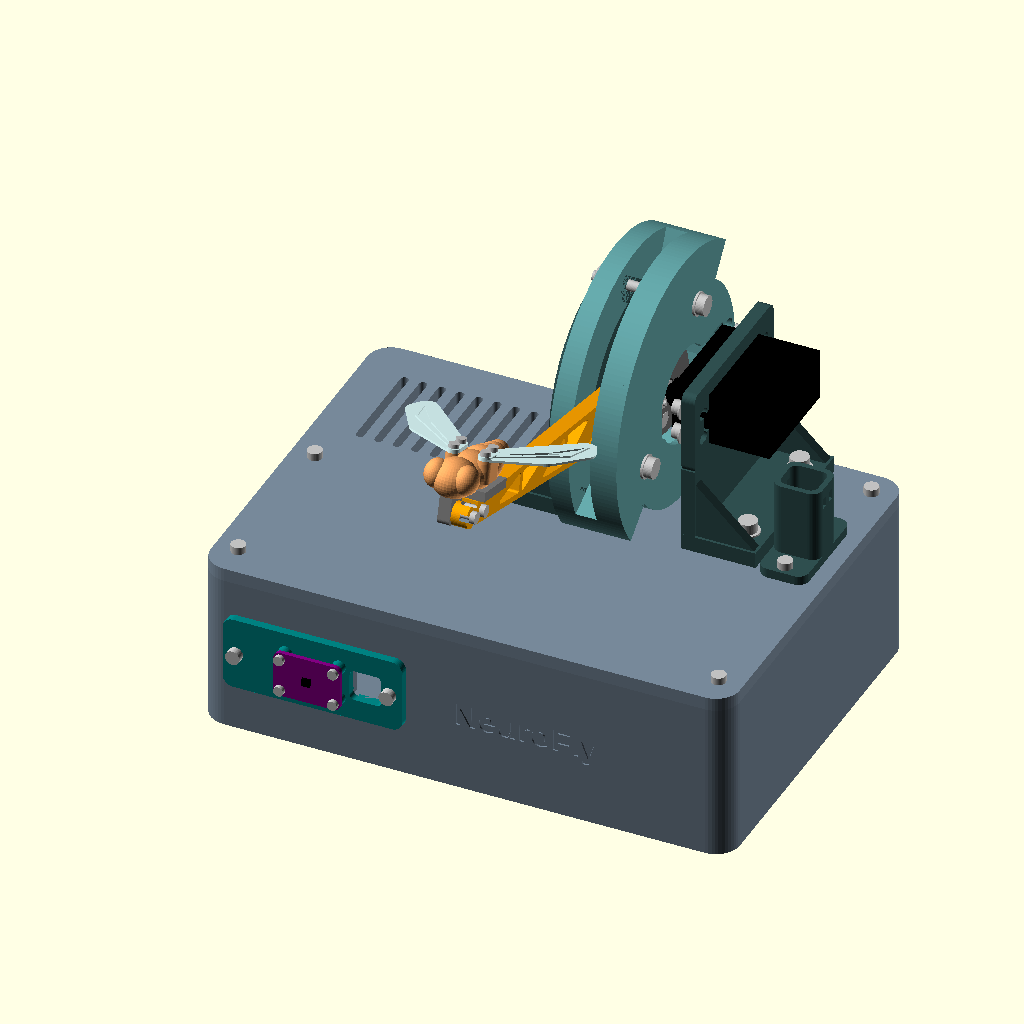
Cell 1 — every parameter at its default value.
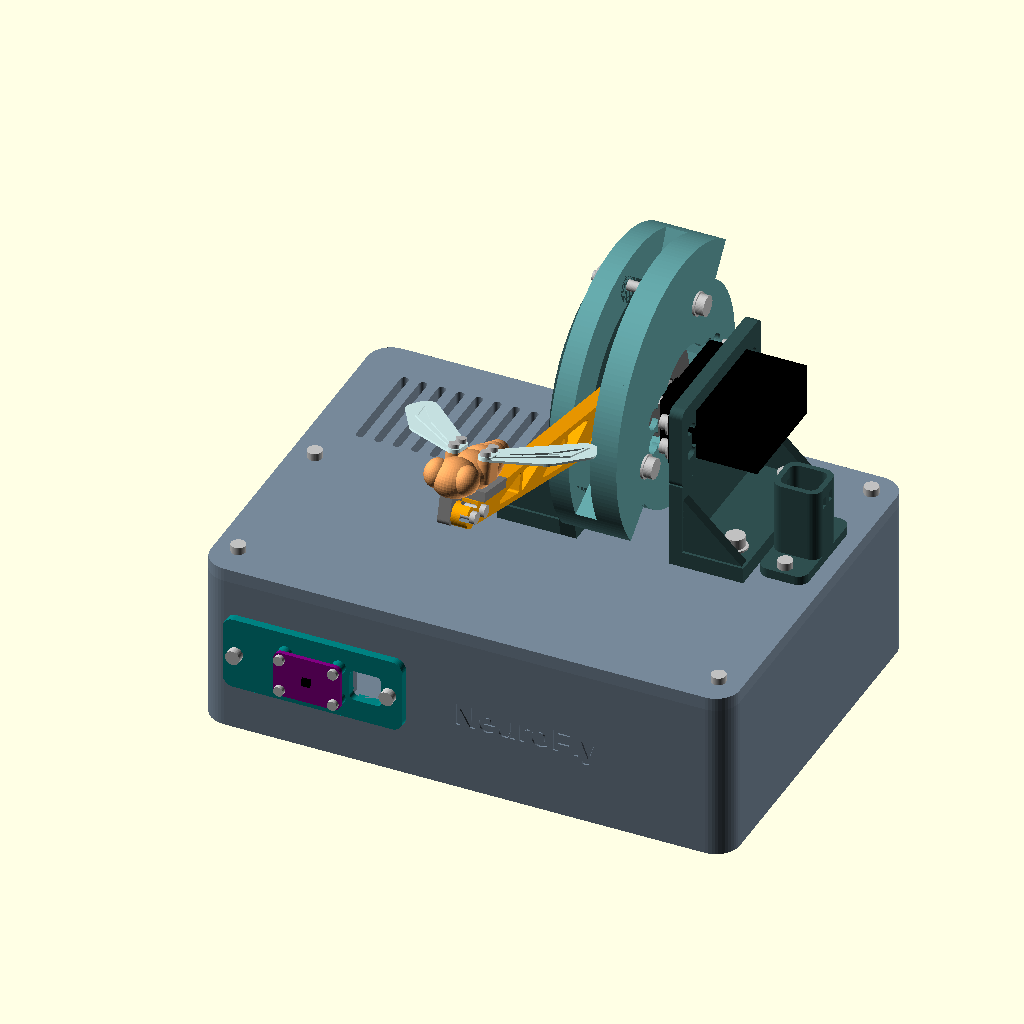
Cell 2: servo_axis_from_end = 20 (everything else at default).
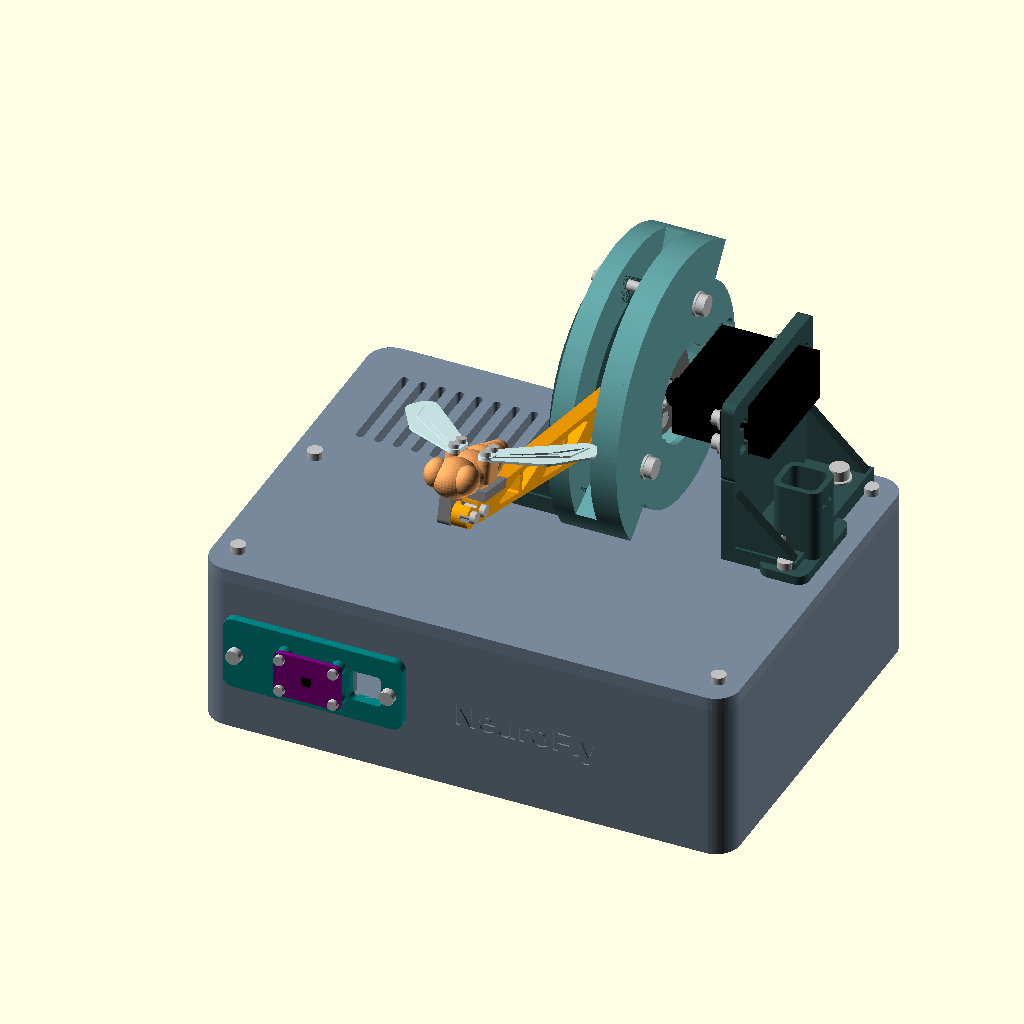
Cell 3: the same model with flange_to_horn_face = 30.
All cells are drawn from the same view direction (rotation 55°, 0°, 25°, orthographic, colour scheme Cornfield), but the view is re-fitted for each cell, so position and scale can differ between cells as well as the parameter.
The OpenSCAD source (hardware/NeuroFly/CAD/NeuroFly.scad):
// NeuroFly | Parametric FDM assembly | mm | OpenSCAD 2021.01+
// Select part=0 for the installed assembly, or a print ID listed in export.py.
part=0;
pose=undef;                    // override to inspect a particular absolute angle
base_width=200; base_depth=145; base_height=65;
wall_thickness=2.8; floor_t=3.2; lid_t=5;
print_tolerance=0.30;          // radial/per-side allowance on sliding profiles
screw_clearance=0.4;           // diametral addition for through fasteners
servo_body_width=40.7; servo_body_depth=19.7; servo_body_height=42.9;
servo_mount_spacing=[49.5,10]; // commissioning parameters, NOT manufacturer datums
servo_axis_from_end=10.0;      // short end of long case to spline centre
flange_to_horn_face=15;        // seated flange underside to flat horn outer face
ear_t=2.5; horn_t=2.2;         // sample assumptions; measure actual parts
horn_radii=[12,12];            // opposite holes on original double/cross arm
horn_slot_travel=2.0;
arm_length=150; arm_thickness=6; arm_rest_angle=15; arm_escape_angle=75;
fly_body_length=52;            // total, including integrated head
sensor_board_width=25.4; sensor_board_height=17.78; sensor_spacing=[20.32,12.7];
sensor_board_t=1.6; sensor_hole=2.5;
bearing_od=16; bearing_width=5; bearing_seat_extra=0.12; pin_socket=5.12;
m3_pilot=2.65; m25_pilot=2.12; m2_pilot=1.65; // tap/qualify on coupon
$fn=48; eps=.04;
W=base_width; D=base_depth; H=base_height; deck=H-lid_t;
px=W-74; py=D-46; lift=48; pz=H+lift; A=arm_thickness;
fl=-5-flange_to_horn_face; sc=servo_axis_from_end-servo_body_width/2;
pi_x=87.8; pi_y=D-3.5; pcb_z=15;
sx=44; sz=33;
bw=15+A-6; cheek=bw; rear=-11; front_gap=A+1; pin_base=A+8;
stop_a=[-18,109,230]; rr=33;
function uv(a,r)=[r*cos(a),r*sin(a)];
function lid_screws()=[[9,12],[W-9,11],[9,D-71],[W-59.5,D-4.1],[W-9,D-10]];
function mount_u()=[sc-21,sc+21];
function foot_w()=[fl-20,cheek+22];
module box(x,y,z,w,d,h){translate([x,y,z])cube([w,d,h]);}
module rod(x,y,z,d,h){translate([x,y,z])cylinder(d=d,h=h);}
module rr2(w,d,r){offset(r=r) translate([r,r])square([w-2*r,d-2*r]);}
module rect(x,y,z,w,d,h,r){translate([x,y,z])linear_extrude(h)rr2(w,d,r);}
module slot(x,y,z,dx,dy,d,h){hull(){rod(x-dx/2,y-dy/2,z,d,h);rod(x+dx/2,y+dy/2,z,d,h);}}
module local_drive(){multmatrix([[0,0,-1,px],[-1,0,0,py],[0,1,0,pz],[0,0,0,1]])children();}
module fly_frame(){multmatrix([[0,-1,0,arm_length],[0,0,1,12],[-1,0,0,A/2],[0,0,0,1]])children();}
module sensor_frame(){translate([sx,0,sz])rotate([90,0,0])children();}
module pi_nodes(){for(ix=[3.5,61.5],iy=[3.5,52.5])translate([pi_x-ix,pi_y-iy,0])children();}
module tie_pad(x,y){difference(){rect(x-6,y-4,floor_t-.2,12,8,4.6,1.5);box(x-2.1,y-5,floor_t,4.2,10,2.2);}}
module base(){
 difference(){
  union(){
   difference(){linear_extrude(deck)rr2(W,D,9);
    rect(wall_thickness,wall_thickness,floor_t,W-2*wall_thickness,D-2*wall_thickness,deck,9-wall_thickness);}
   for(q=lid_screws())hull(){rod(q.x,q.y,0,q.y>D-6?8:10,deck); // tie tall screw towers to closest wall
      if(q.y<20 || q.y>D-20)rod(q.x,q.y<20?wall_thickness:D-wall_thickness,0,4,deck);
      else rod(wall_thickness,q.y,0,4,deck);}
   pi_nodes()cylinder(d=6.3,h=pcb_z);
   for(x=[sx-29,sx+29])box(x-4.5,1,sz-5,9,8,10);
   for(q=[[152,34],[177,61],[174,D-14],[53,16]])tie_pad(q.x,q.y);
   // Low open raceway, fixed rear loom and terminal-block bed.
   for(x=[169,180])rect(x,70,floor_t-.2,2.2,45,5,0.8);
  }
  for(q=lid_screws())rod(q.x,q.y,deck-13,m3_pilot,14);
  pi_nodes()translate([0,0,pcb_z-8])cylinder(d=m25_pilot,h=9);
  // USB/Ethernet bank at left; Micro-USB / HDMI / audio at rear
  box(-1,pi_y-58,pcb_z-1,8,59,21);
  intersection(){box(0,pi_y-10,pcb_z-.2,9,12,2.9);
    rect(pi_x-85-.55,pi_y-56-.55,pcb_z-.15,86.1,57.1,2.8,3.55);}
  box(pi_x-63,D-7,pcb_z-1,61,9,13);
  rect(pi_x-11,pi_y-42,-1,37,29,floor_t+2,4); // underside microSD finger well
  for(x=[15:7:71])rect(x,D-47,-1,3,26,floor_t+2,1.4);
  for(q=[[17,25],[W-17,25],[W-18,D-17]])rod(q.x,q.y,-1,4.5,floor_t+2);
  // full plug passes above the cable tie anchor
  translate([W-26,D+1,22])rotate([90,0,0])cylinder(d=13,h=8);
  sensor_frame(){box(14,-6,-12,12,12,16);for(x=[-29,29])rod(x,0,-9,m3_pilot,11);}
  translate([96,.65,26])rotate([90,0,0])linear_extrude(.85)
     text("NeuroFly",size=9,font="Liberation Sans:style=Bold",spacing=1.04);
 }
}
module lid(){
 difference(){
  union(){linear_extrude(lid_t)rr2(W,D,9);
   // 4 mm underside ribs flanking the drive feet, 3 mm clear of chassis towers
   for(y=[py-21,py+19])rect(px-44,y,-4,94,3,4.3,1.45);
  }
  for(q=lid_screws())rod(q.x,q.y,-5,3+screw_clearance,12);
  for(u=mount_u(), w=foot_w()) // longitudinal adjustment on both feet
   slot(px-w,py-u,-5,3,0,4+screw_clearance,12);
  rect(px+52,py-12,-5,14,12,12,3);
  for(y=[py-21,py+9])rod(px+59,y,-5,m3_pilot,12);
  for(x=[16:7:79])rect(x,D-54,-5,3,39,12,1.45);
 }
}
module mount_profile(z,h){
 difference(){
   rect(sc-32,-16,z,64,32,h,3);
   box(sc-servo_body_width/2-print_tolerance,-servo_body_depth/2-print_tolerance,z-1,
       servo_body_width+2*print_tolerance,servo_body_depth+2*print_tolerance,h+2);
   // permit cable/strain relief to travel through upper part of end
   box(sc-servo_body_width/2-4, -3.5,z-1,5,7,h+2);
   box(sc+servo_body_width/2-1, -4,z-1,5,8,h+2);
   for(s=[-1,1],t=[-1,1])slot(sc+s*servo_mount_spacing.x/2,t*servo_mount_spacing.y/2,z-1,2,0,3.7,h+2);
 }
}
module foot(z0,z1,wc){
 difference(){box(sc-32,-lift,z0,64,6,z1-z0);
  for(u=mount_u())translate([u,-lift-1,wc])rotate([-90,0,0])cylinder(d=4+screw_clearance,h=9);}
}
module gusset(u,w1,w2){hull(){box(u,-lift,w1,4,5,w2-w1);box(u,-lift+27,w2-3,4,2,3);}}
module mount(){
 union(){
  mount_profile(fl-5,5);
  box(sc-32,-lift,fl-5,64,lift-15,5);
  foot(fl-28,fl,fl-20);
  for(u=[sc-31,sc+27])gusset(u,fl-28,fl);
 }
}
module disk_at(x,y,r){translate([x,y])circle(r=r);}
module bar2(p,q,r1,r2){hull(){disk_at(p.x,p.y,r1);disk_at(q.x,q.y,r2);}}
module arm(){
 difference(){
  linear_extrude(A)union(){
   circle(r=16.5);
   polygon([[0,-11],[arm_length,-4.3],[arm_length,4.3],[0,11]]);
   for(i=[-1,1])disk_at(arm_length+i*4,0,4.4);
  }
  // Alternating diagonal webs, rounded internal corners
  for(i=[0:5])let(x1=22+i*(arm_length-39)/6,x2=22+(i+1)*(arm_length-39)/6-4,
      a=8-6.7*x1/arm_length,b=8-6.7*x2/arm_length,t=(i%2==0?1:-1))
   translate([0,0,-1])linear_extrude(A+2)offset(r=.85)
      polygon([[x1,t*a],[x2,t*b],[i%2==0?x2:x1,-t*(i%2==0?b:a)]]);
  rod(0,0,-1,8.5,A+2);
  for(v=[-11,11])rod(0,v,-1,3+screw_clearance,A+2);
  for(i=[-1,1])rod(arm_length+i*4,0,-1,2.5+screw_clearance,A+2);
  // clearance for horn mounting bolt heads on face of adapter
  for(i=[0,1])slot((i==0?-1:1)*horn_radii[i],0,-.1,2*horn_slot_travel,0,5.5,2.6);
 }
}
module adapter(){
 difference(){
  rod(0,0,-5,33,5);
  rod(0,0,-6,8.5,7);
  for(i=[0,1])slot((i==0?-1:1)*horn_radii[i],0,-6,2*horn_slot_travel,0,2+screw_clearance,7);
  for(v=[-11,11]){rod(0,v,-6,3+screw_clearance,7);
    translate([0,v,-5.1])cylinder(d=5.75/cos(30),h=2.65,$fn=6);}
 }
}
module cap(){
 difference(){union(){linear_extrude(3.4)bar2([0,-11],[0,11],4.3,4.3);rod(0,0,0,10,8);}
  rod(0,0,1,pin_socket,8);for(v=[-11,11])rod(0,v,-1,3+screw_clearance,6);}
}
module stop_nodes(){for(a=stop_a)translate(uv(a,rr))children();}
module guard_outline(){
 difference(){union(){circle(r=41);
   polygon(concat([[0,0]],[for(a=[-38:2:128])uv(a,55)]));}circle(r=37.8);}
 stop_nodes()circle(r=6);
}
module stop_drill(){stop_nodes()translate([0,0,-25])cylinder(d=4+screw_clearance,h=55);}
module cheek_part(){
 difference(){union(){
  translate([0,0,cheek])linear_extrude(6) hull(){circle(r=41);translate([sc-32,-lift])square([64,2]);}
  rod(0,0,cheek+5.8,17,4.6);
  foot(cheek,cheek+30,cheek+22);
  for(u=[sc-31,sc+27])mirror([0,0,1])gusset(u,-cheek-30,-cheek);
 }
 rod(0,0,cheek-1,13,9);
 rod(0,0,cheek+5.9,8,3.2);
 rod(0,0,cheek-.1,bearing_od+bearing_seat_extra,bearing_width+.1);
 stop_drill();}
}
module guard_back(){
 difference(){union(){
   translate([0,0,rear])linear_extrude(2.2)union(){circle(r=41);
      polygon(concat([[0,0]],[for(a=[-38:2:128])uv(a,55)]));}
   translate([0,0,rear+2])linear_extrude(-1-(rear+2))guard_outline();}
  rod(0,0,rear-1,36,4);
  // stationary servo nose and original mounting bolt heads protrude through back
  rect(sc-servo_body_width/2-1,-servo_body_depth/2-1,rear-1,servo_body_width+2,servo_body_depth+2,4,2);
  for(s=[-1,1],t=[-1,1])rod(sc+s*servo_mount_spacing.x/2,t*servo_mount_spacing.y/2,rear-1,8,4);
  stop_drill();}
}
module guard_rim(){
 difference(){
 union(){
 translate([0,0,front_gap])linear_extrude(cheek-front_gap)guard_outline();
 translate([0,0,-1])linear_extrude(front_gap+1.05)difference(){guard_outline();
     polygon(concat([[0,0]],[for(a=[-26:2:116])uv(a,64)]));}
 }stop_drill();}
}
module connector(){
 difference(){union(){
   rect(arm_length-9,-3.8,A,18,15.8,4.6,2);
   box(arm_length-9,8.4,A/2-9,18,3.6,18);
  }
  for(i=[-1,1])rod(arm_length+i*4,0,A-.1,m25_pilot,5);
  translate([arm_length,7,A/2])rotate([-90,0,0])cylinder(d=3+screw_clearance,h=7);
 }
 // locating peg, placed along belly centreline
 translate([arm_length-6,11.9,A/2])rotate([-90,0,0])cylinder(d=2.6,h=2.6);
}
module blob(x,y,z,rx,ry,rz){translate([x,y,z])scale([rx,ry,rz])sphere(1,$fn=40);}
module fly_body(){
 scale([1,fly_body_length/52,1])difference(){
  union(){
   blob(0,-3,4,8.5,10,7); // thorax
   for(s=[0:3])blob(0,6+4.4*s,3.8,7.6-1.15*s,7.7-0.6*s,6.5-.7*s);
   blob(0,-16.3,5.5,8,9,7.2);
   for(t=[-1,1])blob(t*5.6,-19,6.8,4.5,5.5,5.3);
   // discrete wing landing pads with flat, keyed two-hole roots
   for(s=[-1,1])hull(){rod(6*s,-5.5,2,5.2,8.5);rod(6*s,.5,2,5.2,8.5);}
   rect(-5,-8,-.4,10,16,4,2);
  }
  box(-40,-40,-20,80,85,20);
  rod(0,0,-1,m3_pilot,8.4);
  rod(0,6/(fly_body_length/52),-.1,2.6+2*print_tolerance,3.3);
  for(s=[-1,1],y=[-5.5,.5])rod(6*s,y,4.3,m2_pilot,8);
  // trim roof over the pads
  for(s=[-1,1])box(s==1?3.4:-13,-9,10.5,9.6,13,6);
 }
}
module wing_right(){
 yy=fly_body_length/52;
 difference(){
 union(){
 linear_extrude(.8)hull(){
  disk_at(6,-5.5*yy,2.5);disk_at(6,.5*yy,2.5);
  disk_at(22,7,5.8);disk_at(30,21,5.6);disk_at(30,27,3.4);}
 linear_extrude(1.45)hull(){disk_at(6,-5.5*yy,2.5);disk_at(6,.5*yy,2.5);}
 translate([0,0,.7])linear_extrude(.65)union(){
 bar2([7,-5*yy],[29,14],.7,.5);bar2([29,14],[31,26],.5,.45);
 bar2([7,-3*yy],[22,12],.7,.52);bar2([22,12],[31,26],.52,.45);
 bar2([22,12],[28.8,14],.52,.48);}
 }
 for(y=[-5.5,.5])rod(6,y*yy,-1,2+screw_clearance,4);}
}
module carrier(){
 // native xy is front view, z projects towards viewer; mounts flush on front wall
 difference(){union(){rect(-34,-14,0,68,28,3,4);
   for(x=[-1,1],y=[-1,1])rod(x*sensor_spacing.x/2,y*sensor_spacing.y/2,2.8,4.9,3.2);}
 for(x=[-29,29])rod(x,0,-1,3+screw_clearance,6);
 for(x=[-1,1],y=[-1,1])rod(x*sensor_spacing.x/2,y*sensor_spacing.y/2,1.0,m2_pilot,7);
 rect(14,-6,-1,12,12,6,2); // keep the shell wiring interface stationary
 rect(-sensor_board_width/2+3,-sensor_board_height/2+4,-1,sensor_board_width-6,sensor_board_height-8,6,2);
 }
}
module wire_chimney(){
 difference(){union(){
    rect(-9,-8,0,18,16,31,4);
    rect(-9,-19,0,18,38,3.5,4);}
    rect(-7,-6,-1,14,12,34,2.8);
    for(y=[-15,15])rod(0,y,-1,3+screw_clearance,6);
    for(y=[-3.8,1.2])box(-12,y,23,24,2.6,4);
 }
}
module servo_dummy(){
 box(sc-servo_body_width/2,-servo_body_depth/2,-5-servo_body_height,servo_body_width,servo_body_depth,servo_body_height-6);
 difference(){box(sc-servo_mount_spacing.x/2-2.4,-servo_body_depth/2,fl,servo_mount_spacing.x+4.8,servo_body_depth,ear_t);
  for(s=[-1,1],t=[-1,1])rod(sc+s*servo_mount_spacing.x/2,t*servo_mount_spacing.y/2,fl-1,3.3,ear_t+2);}
 rod(0,0,-11.2,10,6.2-horn_t);
}
module horn_dummy(){difference(){translate([0,0,-5-horn_t])linear_extrude(horn_t)
  bar2([-horn_radii.x-1.5,0],[horn_radii.y+1.5,0],2.1,2.1);
  rod(0,0,-9,3,8);for(i=[0,1])rod((i==0?-1:1)*horn_radii[i],0,-9,2,8);}}
module bearing(){difference(){rod(0,0,cheek,16,5);rod(0,0,cheek-1,5,7);}}
module case_heads(){
 for(q=lid_screws())rod(q.x,q.y,H,5.5,2.8);
 for(u=mount_u(),w=foot_w()){rod(px-w,py-u,H+6,9,.8);rod(px-w,py-u,H+6.8,7,4);}
 for(y=[py-21,py+9])rod(px+59,y,H+3.5,5.5,2.8);
 sensor_frame(){for(x=[-29,29])rod(x,0,3,5.5,2.8);
 for(s=[-1,1],t=[-1,1])rod(s*sensor_spacing.x/2,t*sensor_spacing.y/2,6+sensor_board_t,3.8,1.6);}
 local_drive()for(s=[-1,1],t=[-1,1])translate([sc+s*servo_mount_spacing.x/2,t*servo_mount_spacing.y/2,fl+ear_t]){
 cylinder(d=8,h=.6);translate([0,0,.6])cylinder(d=5.5,h=3);}
}
module dampers(){for(i=[0,1])translate(uv(stop_a[i],rr))difference(){
 rod(0,0,-1,8,front_gap+1);rod(0,0,-2,4,front_gap+3);}}
// Simplified fastener envelopes. Smooth cylinders represent the nominal threads.
module rotor_fasteners(){
 for(v=[-11,11]){
  rod(0,v,A+3.4-14,3,14);rod(0,v,A+3.4,5.5,3);
  translate([0,v,-5])cylinder(d=5.5/cos(30),h=2.4,$fn=6);
 }
 for(i=[0,1])let(u=(i==0?-1:1)*horn_radii[i]){
  rod(u,0,-9.6,2,10);rod(u,0,0,5,.4);rod(u,0,.4,3.8,1.6);
  translate([u,0,-5-horn_t-1.6])cylinder(d=4/cos(30),h=1.6,$fn=6);
 }
 rod(0,0,-5,7,2.5);
 for(i=[-1,1]){
   rod(arm_length+i*4,0,0,2.5,10);rod(arm_length+i*4,0,-2,4.6,2);}
 fly_frame(){
   rod(0,0,-3.6,3,10);rod(0,0,-6,5.7,2.4);
   for(s=[-1,1],y=[-5.5,.5]){rod(6*s,y*fly_body_length/52,5.95,2,6);
     rod(6*s,y*fly_body_length/52,11.95,3.8,1.6);}
 }
}
module guard_fasteners(){stop_nodes(){
 rod(0,0,rear-.8,4,40);rod(0,0,rear-3.9,7.6,3.1);
 rod(0,0,rear-.8,9,.8);rod(0,0,cheek+6,9,.8);
 translate([0,0,cheek+6.8])cylinder(d=7/cos(30),h=5,$fn=6);
}}
module board(){difference(){rect(-sensor_board_width/2,-sensor_board_height/2,6,sensor_board_width,sensor_board_height,sensor_board_t,2.54);
 for(x=[-1,1],y=[-1,1])rod(x*sensor_spacing.x/2,y*sensor_spacing.y/2,5,sensor_hole,4);}}
module pi_dummy(){difference(){rect(pi_x-85,pi_y-56,pcb_z,85,56,1.6,3);pi_nodes()translate([0,0,pcb_z-1])cylinder(d=2.75,h=4);}}
module pi_ports(){for(y=[pi_y-47,pi_y-29,pi_y-10.25])box(pi_x-87,y-7.8,pcb_z+1.6,18,15.6,16);
 for(x=[10.6,32,53.5])box(pi_x-x-(x==32?8:4),pi_y-5,pcb_z+1.6,(x==32?16:8),7,6);}
module moving(a){
 rotate([0,0,a]){
 color("orange")arm();color("dimgray")adapter();color("gray")translate([0,0,A])cap();
 color("silver")rod(0,0,A+1,5,16);color("black")horn_dummy();color("silver")rotor_fasteners();
 color("gray")connector();fly_frame(){color("SandyBrown")fly_body();
 for(s=[-1,1])color("LightCyan")translate([0,0,10.5])scale([s,1,1])wing_right();}
 }}
module assembly(a){
 color("silver")case_heads();
 color("SlateGray")base();color("LightSlateGray")translate([0,0,deck])lid();
 color("DarkSlateGray")translate([px+59,py-6,H])wire_chimney();
 sensor_frame(){color("Teal")carrier();color("purple")board();color("black")box(-1.6,-1.3,6+sensor_board_t,3.2,2.6,1.5);}
 color("SeaGreen")pi_dummy();color("silver")pi_ports();
 local_drive(){color("DarkSlateGray")mount();color("DarkSlateGray")cheek_part();
 color("CadetBlue")guard_back();color("CadetBlue")guard_rim();color("Silver")bearing();
 color("Black")servo_dummy();color("Indigo")dampers();color("silver")guard_fasteners();moving(a);}
}
module bore_sample(){
 difference(){rect(0,0,0,52,19,5,2);
 for(i=[0:4])rod(6+10*i,9.5,-1,[m2_pilot,m25_pilot,m3_pilot,pin_socket,5.75/cos(30)][i],7,$fn=i==4?6:48);}
}
module bearing_sample(){difference(){rod(0,0,0,23,6);rod(0,0,-1,bearing_od+bearing_seat_extra,6);rod(0,0,-1,13,8);}}
assert(arm_length>=100 && arm_length<=180 && arm_thickness>=5 && arm_thickness<=8);
assert(arm_escape_angle>arm_rest_angle);
if(part==0)assembly(is_undef(pose)?arm_rest_angle:pose);
if(part==1)base();
if(part==2)translate([0,D,lid_t])rotate([180,0,0])lid();
if(part==3)translate([0,0,fl])rotate([180,0,0])mount();
if(part==4)arm();
if(part==5)translate([0,0,5])adapter();
if(part==6)fly_body();
if(part==8)mirror([1,0,0])wing_right();
if(part==9)wing_right();
if(part==10)translate([0,0,arm_length+9])rotate([0,90,0])connector();
if(part==11)carrier();
if(part==12)translate([0,0,-cheek])cheek_part();
if(part==13)cap();
if(part==14)translate([0,0,-rear])guard_back();
if(part==15)translate([0,0,cheek])rotate([180,0,0])guard_rim();
if(part==16)wire_chimney();
if(part==21)mount_profile(0,3);
if(part==22)translate([0,0,5])adapter(); // use in final assembly if fit passes
if(part==23)bearing_sample();
if(part==24)bore_sample();
Customizer parameters (derived from the source; name, type, default, range or options):
part: number, default 0
print_tolerance: number, default 0.3
screw_clearance: number, default 0.4
servo_mount_spacing: vector, default [49.5, 10]
servo_axis_from_end: number, default 10
flange_to_horn_face: number, default 15
horn_radii: vector, default [12, 12]
horn_slot_travel: number, default 2
fly_body_length: number, default 52
